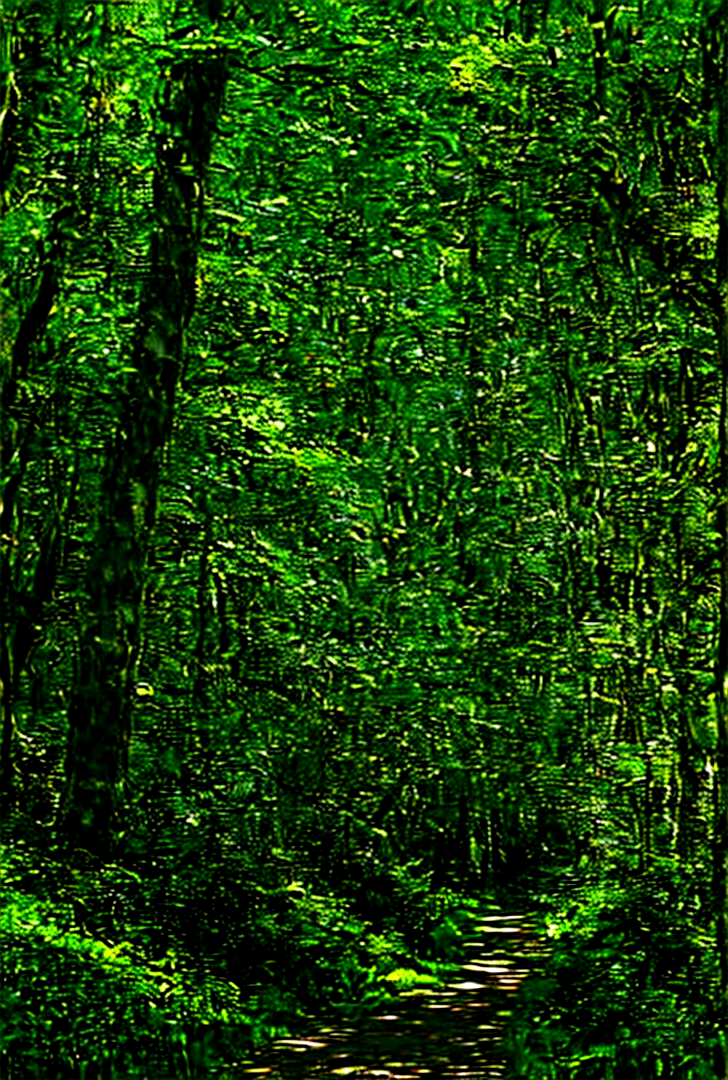
Generation parameters embedded in this image by AUTOMATIC1111 Stable Diffusion web UI or a fork of it (Forge, ...) (PNG 'parameters' text chunk):
Realistic photograph of narrow forest trail winding through dense trees, sunlight filtering through canopy, green moss covering ground, occasional wildflowers along path.

Steps: 100, Sampler: DPM++ 2M Karras, CFG scale: 7, Seed: 1255903649, Size: 728x1080, Model hash: 50e06906ae, Model: realistic, Version: v1.7.0